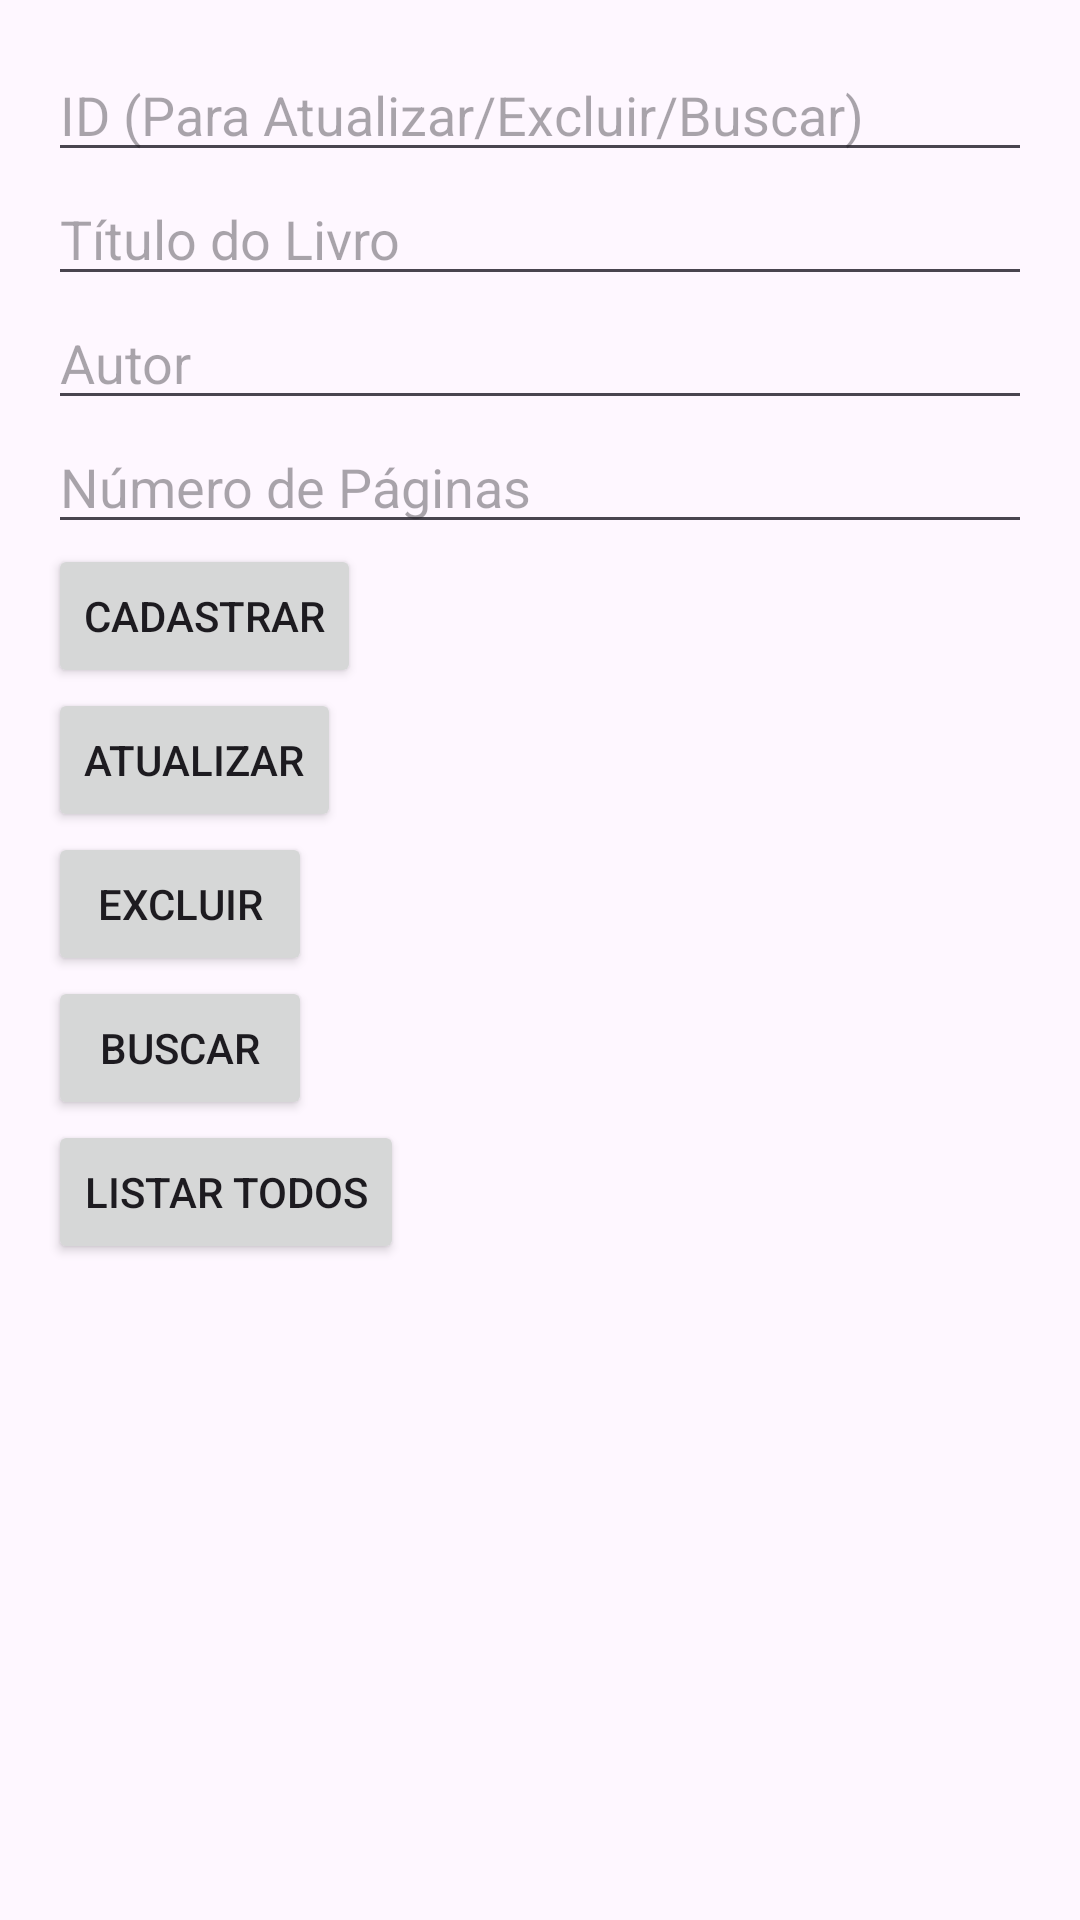

Android layout source for this screen:
<!-- AndroidManifest.xml: application theme Theme.Atv13 -->
<!-- res/layout/fragment_livro.xml -->
<ScrollView xmlns:android="http://schemas.android.com/apk/res/android"
    android:layout_width="match_parent"
    android:layout_height="match_parent">

    <LinearLayout
        android:orientation="vertical"
        android:layout_width="match_parent"
        android:layout_height="wrap_content"
        android:padding="16dp">

        <EditText
            android:id="@+id/editId"
            android:hint="ID (Para Atualizar/Excluir/Buscar)"
            android:inputType="number"
            android:layout_width="match_parent"
            android:layout_height="wrap_content" />

        <EditText
            android:id="@+id/editNome"
            android:hint="Título do Livro"
            android:layout_width="match_parent"
            android:layout_height="wrap_content" />

        <EditText
            android:id="@+id/editAutor"
            android:hint="Autor"
            android:layout_width="match_parent"
            android:layout_height="wrap_content" />

        <EditText
            android:id="@+id/editNumeroPaginas"
            android:hint="Número de Páginas"
            android:inputType="number"
            android:layout_width="match_parent"
            android:layout_height="wrap_content" />

        <Button
            android:id="@+id/buttonCadastrar"
            android:text="Cadastrar"
            android:layout_width="wrap_content"
            android:layout_height="wrap_content" />

        <Button
            android:id="@+id/buttonAtualizar"
            android:text="Atualizar"
            android:layout_width="wrap_content"
            android:layout_height="wrap_content" />

        <Button
            android:id="@+id/buttonExcluir"
            android:text="Excluir"
            android:layout_width="wrap_content"
            android:layout_height="wrap_content" />

        <Button
            android:id="@+id/buttonBuscar"
            android:text="Buscar"
            android:layout_width="wrap_content"
            android:layout_height="wrap_content" />

        <Button
            android:id="@+id/buttonListar"
            android:text="Listar Todos"
            android:layout_width="wrap_content"
            android:layout_height="wrap_content" />

        <TextView
            android:id="@+id/textViewResultado"
            android:layout_width="match_parent"
            android:layout_height="wrap_content"
            android:paddingTop="16dp"
            android:textSize="16sp" />
    </LinearLayout>
</ScrollView>
<!-- resources referenced by this layout -->
<resources>
  <style name="Theme.Atv13" parent="Base.Theme.Atv13" />
  <style name="Base.Theme.Atv13" parent="Theme.Material3.DayNight.NoActionBar">
          
          
      </style>
</resources>
